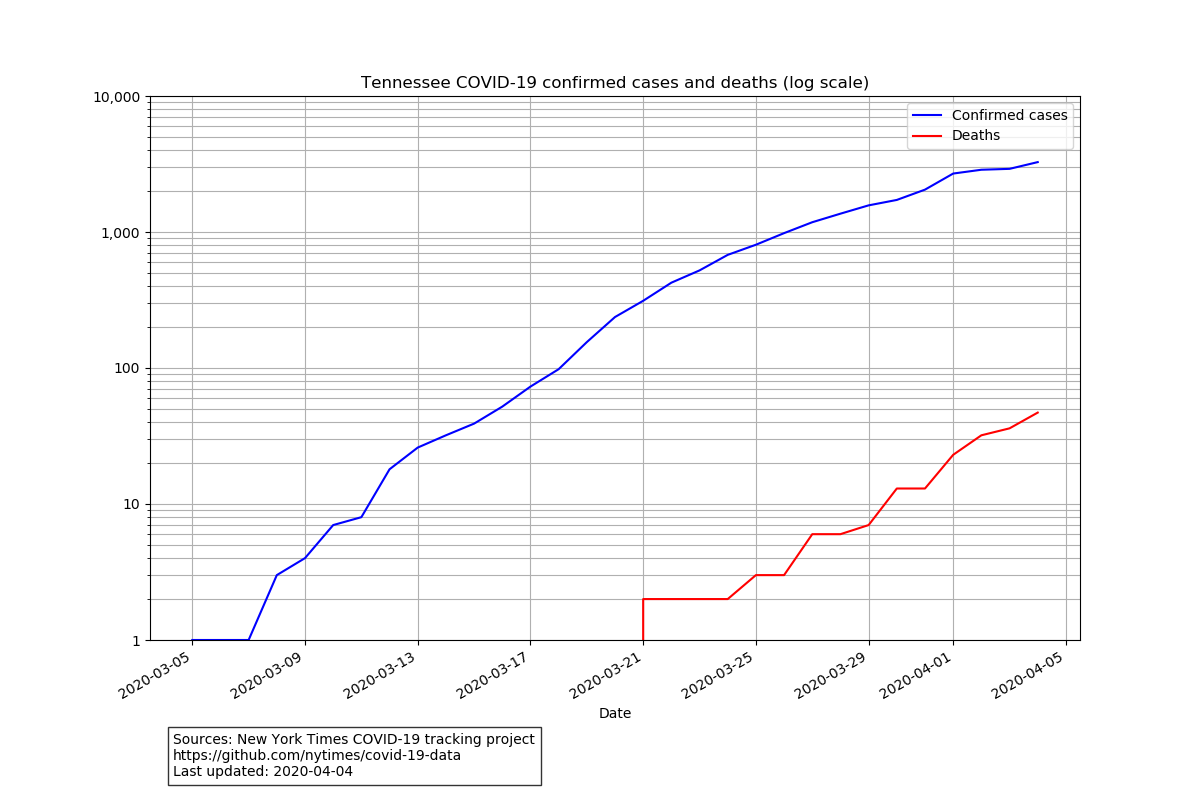

The data file committed next to this chart (first rows):
date, state, fips, cases, deaths
2020-03-05, Tennessee, 47, 1, 0
2020-03-06, Tennessee, 47, 1, 0
2020-03-07, Tennessee, 47, 1, 0
2020-03-08, Tennessee, 47, 3, 0
2020-03-09, Tennessee, 47, 4, 0
2020-03-10, Tennessee, 47, 7, 0
2020-03-11, Tennessee, 47, 8, 0
2020-03-12, Tennessee, 47, 18, 0
2020-03-13, Tennessee, 47, 26, 0
2020-03-14, Tennessee, 47, 32, 0
2020-03-15, Tennessee, 47, 39, 0
2020-03-16, Tennessee, 47, 52, 0
2020-03-17, Tennessee, 47, 73, 0
2020-03-18, Tennessee, 47, 98, 0
2020-03-19, Tennessee, 47, 155, 0
2020-03-20, Tennessee, 47, 237, 0
2020-03-21, Tennessee, 47, 312, 2
2020-03-22, Tennessee, 47, 424, 2
2020-03-23, Tennessee, 47, 522, 2
2020-03-24, Tennessee, 47, 679, 2
2020-03-25, Tennessee, 47, 806, 3
2020-03-26, Tennessee, 47, 981, 3
2020-03-27, Tennessee, 47, 1180, 6
2020-03-28, Tennessee, 47, 1364, 6
2020-03-29, Tennessee, 47, 1570, 7
2020-03-30, Tennessee, 47, 1721, 13
2020-03-31, Tennessee, 47, 2049, 13
2020-04-01, Tennessee, 47, 2690, 23
2020-04-02, Tennessee, 47, 2869, 32
2020-04-03, Tennessee, 47, 2913, 36
2020-04-04, Tennessee, 47, 3265, 47
